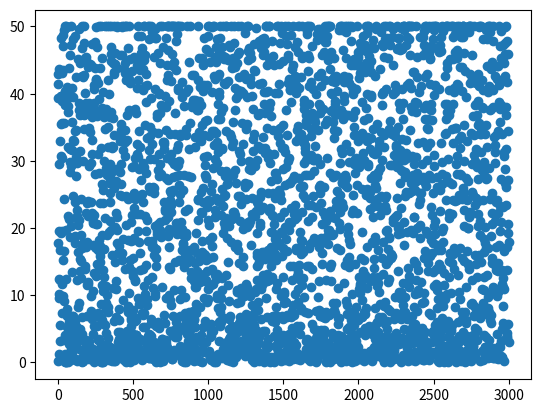

Source code (Python):
import numpy as np
import matplotlib.pyplot as plt


z_max = 50  # Sensor range
mix_density = [0.7, 0.2, 0.05, 0.05]  #Mixture density [z_hit, z_short, z_max, z_rand]
sigma = np.sqrt(5)  # standard deviation of Gaussian (hit)
lamb_short = 0.3      # lambda of exponential dist (short)

data_num = 3000
outputs = np.zeros((2,data_num))

for i in range(data_num):
    #mode selection
    mode = np.random.choice(len(mix_density), 1, p=list(mix_density)).item()

    z = np.random.uniform(0, z_max, size=1).item()  # Current distance
    # z = 20 # 실제 센서에서 나와야 하는 관찰 값

    if mode == 0:       # hit mode
        while True:
            out = np.random.normal(z, sigma, 1).item()
            if (out >= 0) and (out <=z_max):
                break
        outputs[:,i] = z, out
    elif mode == 1:     #Short mode
        while True:
            out = np.random.exponential(scale = 1/lamb_short, size =1).item()
            if (out >= 0 ) and (out <=z):
                break
        outputs[:,i] = z, out
    elif mode == 2:     # Max
        outputs[:,i] = z, z_max
    else:              #Rand
        outputs[:,i] = z, np.random.uniform(0,z_max,size = 1).item()


plt.plot(outputs[1,:], 'o')
plt.show()
np.savez('./sensors.npz', D=outputs)